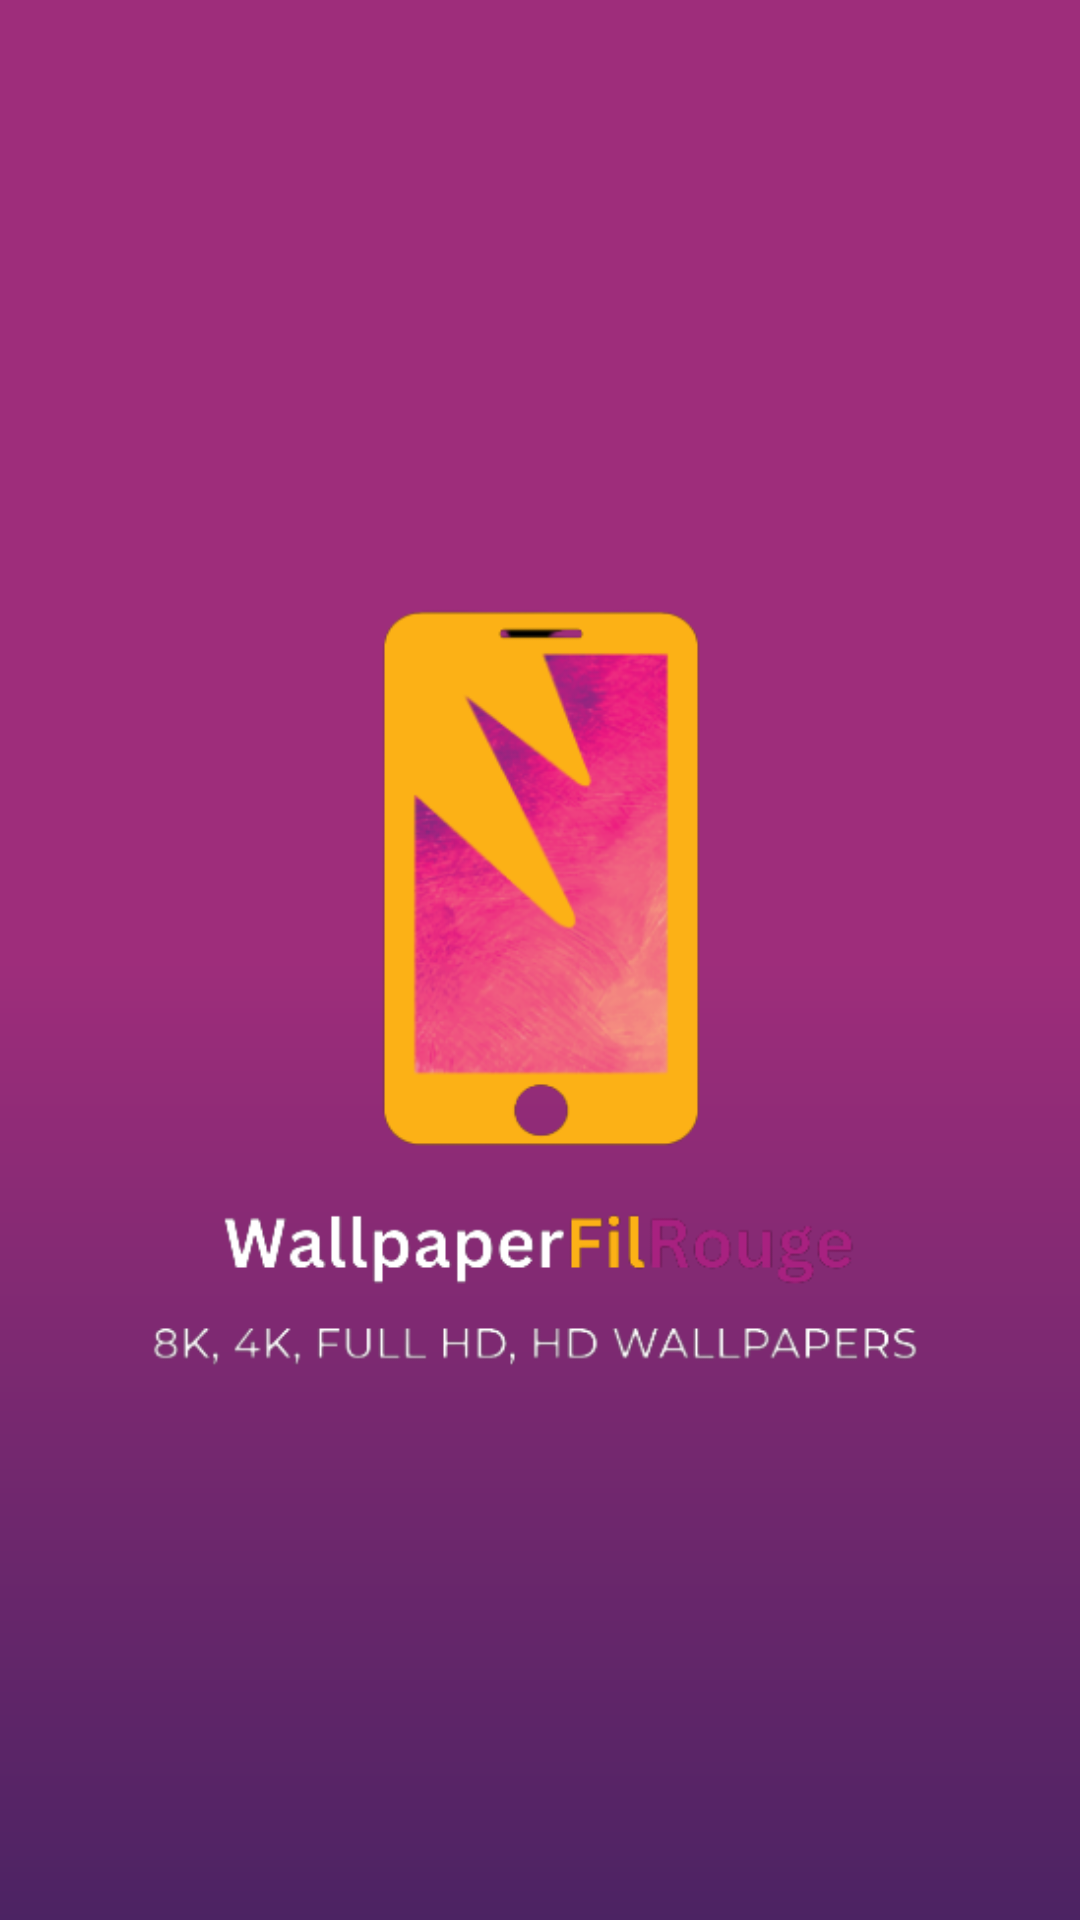

Layout XML and referenced resources for this Android screen:
<!-- AndroidManifest.xml: application theme Theme.WallpaperNew -->
<!-- res/layout/nav_header_main.xml -->
<?xml version="1.0" encoding="utf-8"?>
<LinearLayout xmlns:android="http://schemas.android.com/apk/res/android"
    xmlns:app="http://schemas.android.com/apk/res-auto"
    android:layout_width="match_parent"
    android:layout_height="200dp"
    android:background="@drawable/nav_bg"
    android:gravity="bottom"
    android:orientation="vertical"
    android:paddingLeft="@dimen/activity_horizontal_margin"
    android:paddingTop="@dimen/activity_vertical_margin"
    android:paddingRight="@dimen/activity_horizontal_margin"
    android:paddingBottom="@dimen/activity_vertical_margin"
    android:theme="@style/ThemeOverlay.AppCompat.Dark">


    <ImageView
        android:id="@+id/imageView2"
        android:layout_marginTop="20dp"
        android:layout_width="match_parent"
        android:layout_height="match_parent"
        app:srcCompat="@drawable/logo_remove_bg" />
</LinearLayout>
<!-- resources referenced by this layout -->
<resources>
  <dimen name="activity_horizontal_margin">16dp</dimen>
  <dimen name="activity_vertical_margin">16dp</dimen>
  <!-- drawable logo_remove_bg: png bitmap (drawable, 68252 bytes) -->
  <!-- drawable nav_bg (drawable) -->
  <shape xmlns:android="http://schemas.android.com/apk/res/android"
      android:shape="rectangle">
      <gradient
          android:angle="90"
          android:centerColor="#9e2d7b"
          android:endColor="#9e2d7b"
          android:startColor="#4c2363"
          android:type="linear" />
  </shape>
  <style name="Theme.WallpaperNew" parent="Theme.MaterialComponents.DayNight.DarkActionBar">
          
  
  
  
          <item name="colorPrimary">@color/colorPrimary</item>
          <item name="colorPrimaryVariant">@color/purple_700</item>
          <item name="colorOnPrimary">@color/white</item>
          
          <item name="colorSecondary">@color/teal_200</item>
          <item name="colorSecondaryVariant">@color/teal_700</item>
          <item name="colorOnSecondary">@color/black</item>
          
          <item name="android:statusBarColor" tools:targetApi="l">?attr/colorPrimaryVariant</item>
          
      </style>
  <color name="colorPrimary">#212121</color>
  <color name="purple_700">#000000</color>
  <color name="white">#FFFFFFFF</color>
  <color name="teal_200">#FF03DAC5</color>
  <color name="teal_700">#FF018786</color>
  <color name="black">#FF000000</color>
</resources>
